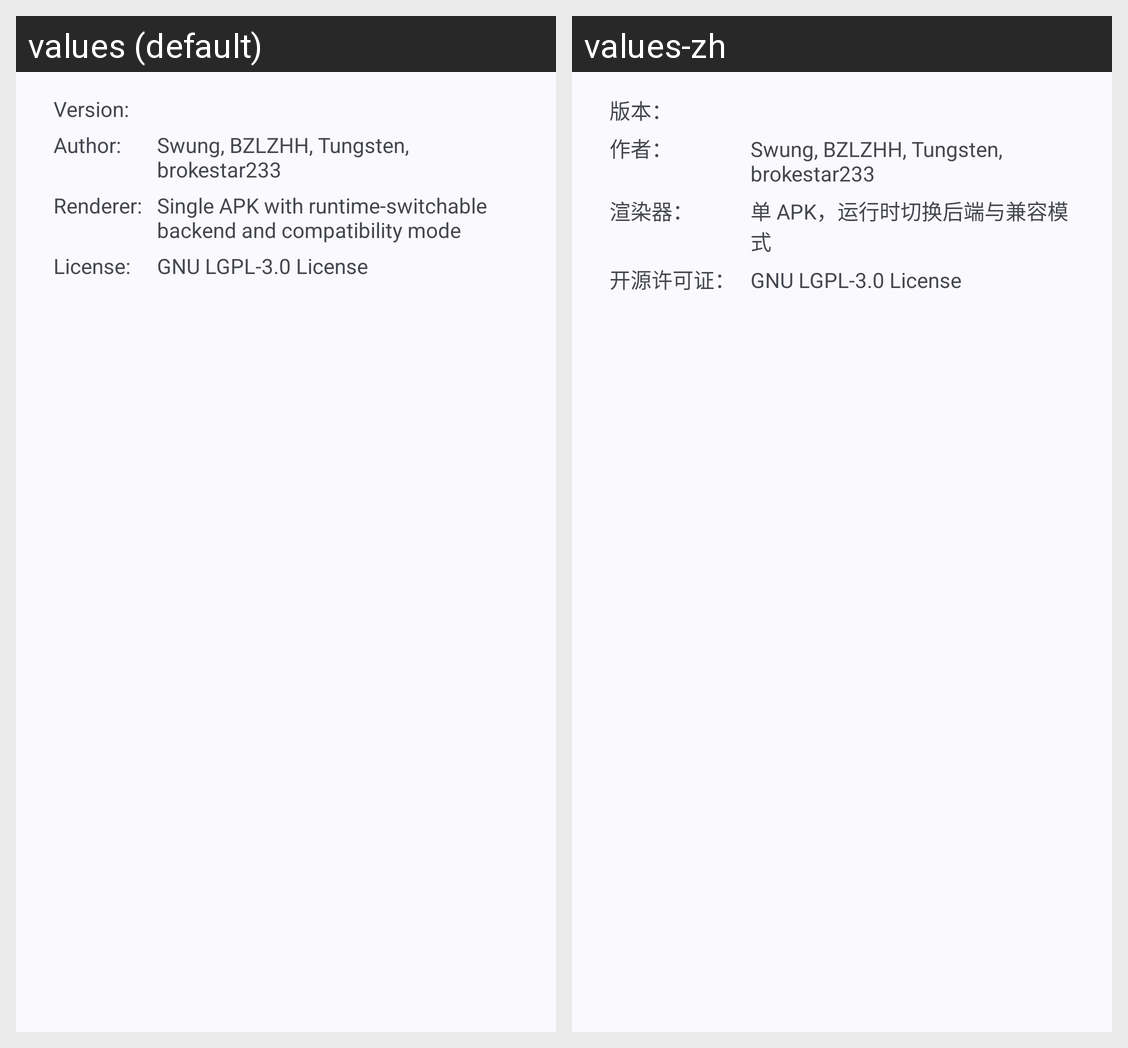

Translations of the strings shown on this Android screen, per locale in the grid:
Android screen res/layout/dialog_app_info.xml rendered under 2 locales, left to right: values (default), values-zh. Device: Nexus 5 (rendered at 1080×1920; each locale shown at half size, 540×960, under a caption strip naming it); theme Theme.MobileGLPlugin.
Strings drawn on this screen, with the default value and each locale's value (text and hints the layout hard-codes, and strings that could not be matched under every locale, appear in the picture but are not listed):

view_version
  values: Version:
  values-zh: 版本：

view_author
  values: Author:
  values-zh: 作者：

info_author
  values: Swung, BZLZHH, Tungsten, brokestar233
  values-zh: Swung, BZLZHH, Tungsten, brokestar233

view_renderer
  values: Renderer:
  values-zh: 渲染器：

info_renderer
  values: Single APK with runtime-switchable backend and compatibility mode
  values-zh: 单 APK，运行时切换后端与兼容模式

view_copyright
  values: License:
  values-zh: 开源许可证：

info_copyright
  values: GNU LGPL-3.0 License
  values-zh: GNU LGPL-3.0 License
